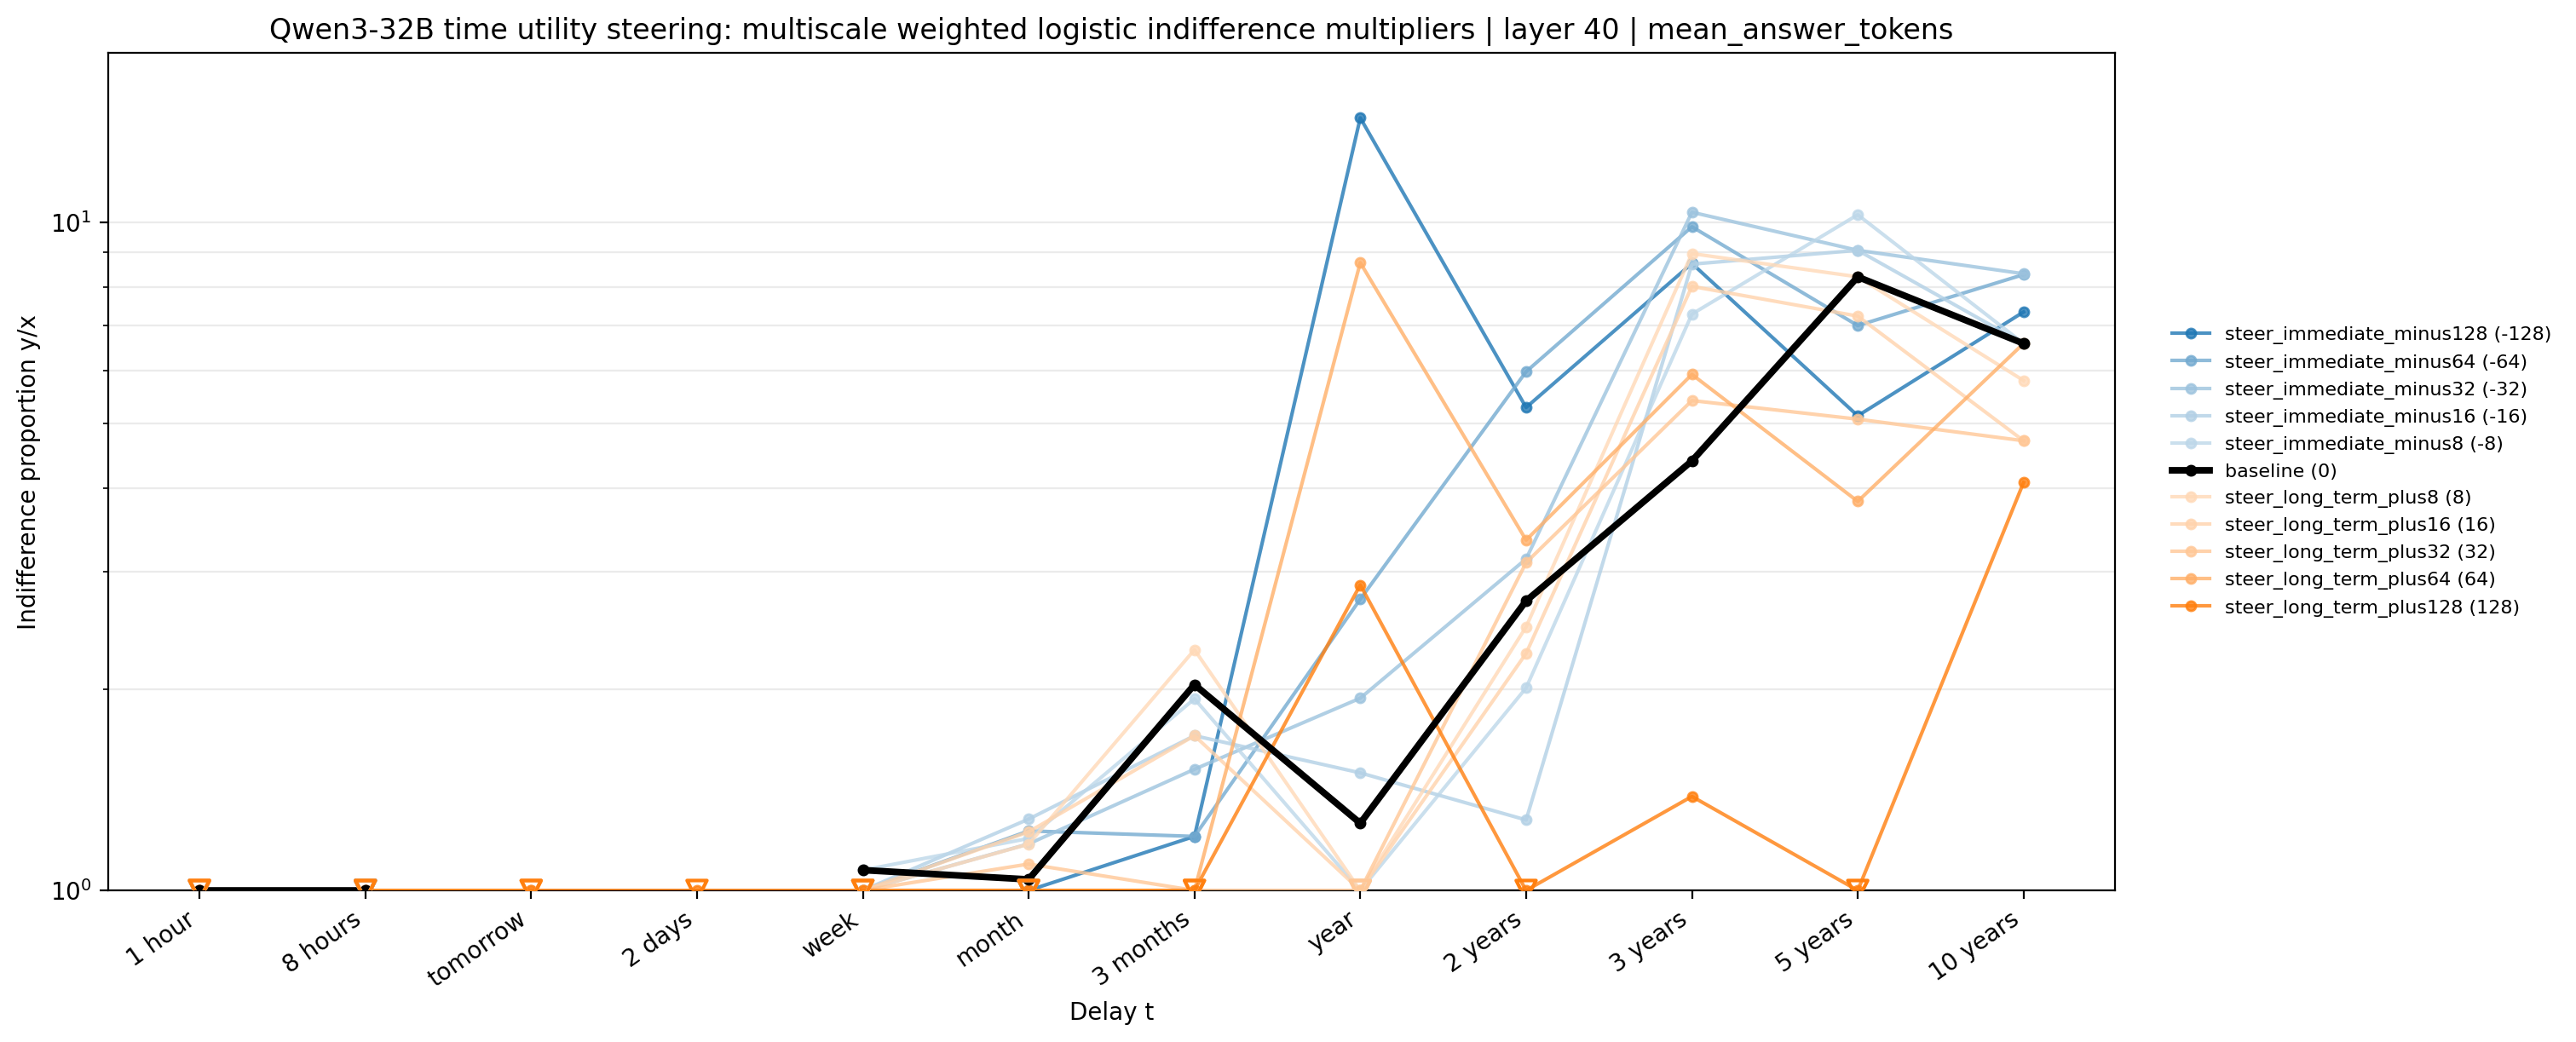

Values plotted in this chart, from the file beside it:
method, condition, signed_strength, t_delay, delay_idx, indifference_multiplier, plot_multiplier, log_indifference_multiplier, logistic_alpha, logistic_beta_log_multiplier, status, parsed_weight_fraction, n_factor_rows, n_valid_factor_rows
weighted_logistic_multiscale_per_delay_c…, steer_immediate_minus128, -128.0, 1 hour, 0, 4111, , 8.322, 4.901, -0.5889, negative_slope_incoherent_amount_effect, 1.0, 64, 64
weighted_logistic_multiscale_per_delay_c…, steer_immediate_minus128, -128.0, 8 hours, 1, 1085, , 6.989, 4.088, -0.5849, negative_slope_incoherent_amount_effect, 1.0, 64, 64
weighted_logistic_multiscale_per_delay_c…, steer_immediate_minus128, -128.0, tomorrow, 2, 33125, , 10.41, 4.125, -0.3963, negative_slope_incoherent_amount_effect, 0.9997, 64, 62
weighted_logistic_multiscale_per_delay_c…, steer_immediate_minus128, -128.0, 2 days, 3, 1270, , 7.147, 5.886, -0.8236, negative_slope_incoherent_amount_effect, 1.0, 64, 64
weighted_logistic_multiscale_per_delay_c…, steer_immediate_minus128, -128.0, week, 4, 1.7953027895437144e-19, 1.0, -43.16, 2.483, 0.05751, left_censored_threshold_below_tested_ran…, 1.0, 64, 64
weighted_logistic_multiscale_per_delay_c…, steer_immediate_minus128, -128.0, month, 5, 0.6925, 1.0, -0.3675, 0.2932, 0.7979, left_censored_threshold_below_tested_ran…, 1.0, 64, 64
weighted_logistic_multiscale_per_delay_c…, steer_immediate_minus128, -128.0, 3 months, 6, 1.205, 1.205, 0.1861, -0.1796, 0.9651, finite, 1.0, 64, 64
weighted_logistic_multiscale_per_delay_c…, steer_immediate_minus128, -128.0, year, 7, 14.31, 14.31, 2.661, -1.951, 0.7329, finite, 1.0, 64, 64
weighted_logistic_multiscale_per_delay_c…, steer_immediate_minus128, -128.0, 2 years, 8, 5.279, 5.279, 1.664, -2.53, 1.521, finite, 1.0, 64, 64
weighted_logistic_multiscale_per_delay_c…, steer_immediate_minus128, -128.0, 3 years, 9, 8.669, 8.669, 2.16, -1.934, 0.8954, finite, 1.0, 64, 64
weighted_logistic_multiscale_per_delay_c…, steer_immediate_minus128, -128.0, 5 years, 10, 5.129, 5.129, 1.635, -3.634, 2.223, finite, 1.0, 64, 64
weighted_logistic_multiscale_per_delay_c…, steer_immediate_minus128, -128.0, 10 years, 11, 7.335, 7.335, 1.993, -1.813, 0.9099, finite, 1.0, 64, 64
weighted_logistic_multiscale_per_delay_c…, steer_immediate_minus64, -64.0, 1 hour, 0, 141682, , 11.86, 3.727, -0.3143, negative_slope_incoherent_amount_effect, 0.9782, 64, 63
weighted_logistic_multiscale_per_delay_c…, steer_immediate_minus64, -64.0, 8 hours, 1, 194221, , 12.18, 3.804, -0.3124, negative_slope_incoherent_amount_effect, 1.0, 64, 64
weighted_logistic_multiscale_per_delay_c…, steer_immediate_minus64, -64.0, tomorrow, 2, 1657, , 7.412, 5.581, -0.7529, negative_slope_incoherent_amount_effect, 0.9996, 64, 61
weighted_logistic_multiscale_per_delay_c…, steer_immediate_minus64, -64.0, 2 days, 3, 422.2, , 6.045, 8.362, -1.383, negative_slope_incoherent_amount_effect, 1.0, 64, 64
weighted_logistic_multiscale_per_delay_c…, steer_immediate_minus64, -64.0, week, 4, 4.502036475385002e-09, 1.0, -19.22, 2.269, 0.1181, left_censored_threshold_below_tested_ran…, 1.0, 64, 64
weighted_logistic_multiscale_per_delay_c…, steer_immediate_minus64, -64.0, month, 5, 1.227, 1.227, 0.2049, -0.8233, 4.017, finite, 1.0, 64, 64
weighted_logistic_multiscale_per_delay_c…, steer_immediate_minus64, -64.0, 3 months, 6, 1.205, 1.205, 0.1861, -0.1796, 0.9651, finite, 1.0, 64, 64
weighted_logistic_multiscale_per_delay_c…, steer_immediate_minus64, -64.0, year, 7, 2.728, 2.728, 1.003, -0.2296, 0.2288, finite, 1.0, 64, 64
weighted_logistic_multiscale_per_delay_c…, steer_immediate_minus64, -64.0, 2 years, 8, 5.972, 5.972, 1.787, -2.454, 1.373, finite, 1.0, 64, 64
weighted_logistic_multiscale_per_delay_c…, steer_immediate_minus64, -64.0, 3 years, 9, 9.838, 9.838, 2.286, -2.144, 0.938, finite, 1.0, 64, 64
weighted_logistic_multiscale_per_delay_c…, steer_immediate_minus64, -64.0, 5 years, 10, 7, 7, 1.946, -2.374, 1.22, finite, 1.0, 64, 64
weighted_logistic_multiscale_per_delay_c…, steer_immediate_minus64, -64.0, 10 years, 11, 8.344, 8.344, 2.122, -2.01, 0.9476, finite, 1.0, 64, 64
weighted_logistic_multiscale_per_delay_c…, steer_immediate_minus32, -32.0, 1 hour, 0, 196487045, , 19.1, 3.18, -0.1665, negative_slope_incoherent_amount_effect, 0.9782, 64, 63
weighted_logistic_multiscale_per_delay_c…, steer_immediate_minus32, -32.0, 8 hours, 1, 0.7249, 1.0, -0.3217, 1.307, 4.063, left_censored_threshold_below_tested_ran…, 1.0, 64, 64
weighted_logistic_multiscale_per_delay_c…, steer_immediate_minus32, -32.0, tomorrow, 2, 1657, , 7.412, 5.581, -0.7529, negative_slope_incoherent_amount_effect, 0.9996, 64, 61
weighted_logistic_multiscale_per_delay_c…, steer_immediate_minus32, -32.0, 2 days, 3, 422.2, , 6.045, 8.362, -1.383, negative_slope_incoherent_amount_effect, 1.0, 64, 64
weighted_logistic_multiscale_per_delay_c…, steer_immediate_minus32, -32.0, week, 4, 7.707975423097927e-06, 1.0, -11.77, 1.91, 0.1622, left_censored_threshold_below_tested_ran…, 1.0, 64, 64
weighted_logistic_multiscale_per_delay_c…, steer_immediate_minus32, -32.0, month, 5, 1.174, 1.174, 0.1602, -0.5933, 3.702, finite, 1.0, 64, 64
weighted_logistic_multiscale_per_delay_c…, steer_immediate_minus32, -32.0, 3 months, 6, 1.518, 1.518, 0.4174, -0.4046, 0.9693, finite, 1.0, 64, 64
weighted_logistic_multiscale_per_delay_c…, steer_immediate_minus32, -32.0, year, 7, 1.939, 1.939, 0.6623, -0.128, 0.1932, finite, 1.0, 64, 64
weighted_logistic_multiscale_per_delay_c…, steer_immediate_minus32, -32.0, 2 years, 8, 3.133, 3.133, 1.142, -0.9567, 0.8378, finite, 1.0, 64, 64
weighted_logistic_multiscale_per_delay_c…, steer_immediate_minus32, -32.0, 3 years, 9, 10.34, 10.34, 2.336, -2.227, 0.953, finite, 1.0, 64, 64
weighted_logistic_multiscale_per_delay_c…, steer_immediate_minus32, -32.0, 5 years, 10, 9.071, 9.071, 2.205, -2.199, 0.9971, finite, 1.0, 64, 64
weighted_logistic_multiscale_per_delay_c…, steer_immediate_minus32, -32.0, 10 years, 11, 8.368, 8.368, 2.124, -2.318, 1.091, finite, 1.0, 64, 64
weighted_logistic_multiscale_per_delay_c…, steer_immediate_minus16, -16.0, 1 hour, 0, 141682, , 11.86, 3.727, -0.3143, negative_slope_incoherent_amount_effect, 0.9782, 64, 63
weighted_logistic_multiscale_per_delay_c…, steer_immediate_minus16, -16.0, 8 hours, 1, 0.7249, 1.0, -0.3217, 1.307, 4.063, left_censored_threshold_below_tested_ran…, 1.0, 64, 64
weighted_logistic_multiscale_per_delay_c…, steer_immediate_minus16, -16.0, tomorrow, 2, 555.9, , 6.321, 7.427, -1.175, negative_slope_incoherent_amount_effect, 0.9996, 64, 61
weighted_logistic_multiscale_per_delay_c…, steer_immediate_minus16, -16.0, 2 days, 3, 422.2, , 6.045, 8.362, -1.383, negative_slope_incoherent_amount_effect, 1.0, 64, 64
weighted_logistic_multiscale_per_delay_c…, steer_immediate_minus16, -16.0, week, 4, 0.001865, 1.0, -6.284, 1.728, 0.275, left_censored_threshold_below_tested_ran…, 1.0, 64, 64
weighted_logistic_multiscale_per_delay_c…, steer_immediate_minus16, -16.0, month, 5, 1.278, 1.278, 0.2456, -0.7972, 3.246, finite, 1.0, 64, 64
weighted_logistic_multiscale_per_delay_c…, steer_immediate_minus16, -16.0, 3 months, 6, 1.704, 1.704, 0.5331, -0.5497, 1.031, finite, 1.0, 64, 64
weighted_logistic_multiscale_per_delay_c…, steer_immediate_minus16, -16.0, year, 7, 1.499, 1.499, 0.405, -0.1594, 0.3936, finite, 1.0, 64, 64
weighted_logistic_multiscale_per_delay_c…, steer_immediate_minus16, -16.0, 2 years, 8, 1.275, 1.275, 0.2427, -0.159, 0.6552, finite, 1.0, 64, 64
weighted_logistic_multiscale_per_delay_c…, steer_immediate_minus16, -16.0, 3 years, 9, 8.649, 8.649, 2.157, -1.682, 0.7796, finite, 1.0, 64, 64
weighted_logistic_multiscale_per_delay_c…, steer_immediate_minus16, -16.0, 5 years, 10, 9.071, 9.071, 2.205, -2.199, 0.9971, finite, 1.0, 64, 64
weighted_logistic_multiscale_per_delay_c…, steer_immediate_minus16, -16.0, 10 years, 11, 6.58, 6.58, 1.884, -1.903, 1.01, finite, 1.0, 64, 64
weighted_logistic_multiscale_per_delay_c…, steer_immediate_minus8, -8.0, 1 hour, 0, 0.3066, 1.0, -1.182, 1.911, 1.617, left_censored_threshold_below_tested_ran…, 1.0, 64, 64
weighted_logistic_multiscale_per_delay_c…, steer_immediate_minus8, -8.0, 8 hours, 1, 0.7249, 1.0, -0.3217, 1.307, 4.063, left_censored_threshold_below_tested_ran…, 1.0, 64, 64
weighted_logistic_multiscale_per_delay_c…, steer_immediate_minus8, -8.0, tomorrow, 2, 798.4, , 6.683, 6.593, -0.9867, negative_slope_incoherent_amount_effect, 0.9996, 64, 61
weighted_logistic_multiscale_per_delay_c…, steer_immediate_minus8, -8.0, 2 days, 3, 891.6, , 6.793, 6.397, -0.9416, negative_slope_incoherent_amount_effect, 1.0, 64, 64
weighted_logistic_multiscale_per_delay_c…, steer_immediate_minus8, -8.0, week, 4, 1.072, 1.072, 0.06995, -0.2252, 3.219, finite, 1.0, 64, 64
weighted_logistic_multiscale_per_delay_c…, steer_immediate_minus8, -8.0, month, 5, 1.196, 1.196, 0.179, -0.34, 1.899, finite, 1.0, 64, 64
weighted_logistic_multiscale_per_delay_c…, steer_immediate_minus8, -8.0, 3 months, 6, 1.935, 1.935, 0.66, -0.6594, 0.9991, finite, 1.0, 64, 64
weighted_logistic_multiscale_per_delay_c…, steer_immediate_minus8, -8.0, year, 7, 0.7163, 1.0, -0.3337, 0.1071, 0.3211, left_censored_threshold_below_tested_ran…, 1.0, 64, 64
weighted_logistic_multiscale_per_delay_c…, steer_immediate_minus8, -8.0, 2 years, 8, 2.009, 2.009, 0.6977, -0.5092, 0.7298, finite, 1.0, 64, 64
weighted_logistic_multiscale_per_delay_c…, steer_immediate_minus8, -8.0, 3 years, 9, 7.281, 7.281, 1.985, -1.348, 0.6789, finite, 1.0, 64, 64
weighted_logistic_multiscale_per_delay_c…, steer_immediate_minus8, -8.0, 5 years, 10, 10.25, 10.25, 2.328, -2.276, 0.978, finite, 1.0, 64, 64
weighted_logistic_multiscale_per_delay_c…, steer_immediate_minus8, -8.0, 10 years, 11, 6.58, 6.58, 1.884, -1.903, 1.01, finite, 1.0, 64, 64
... 72 more rows
